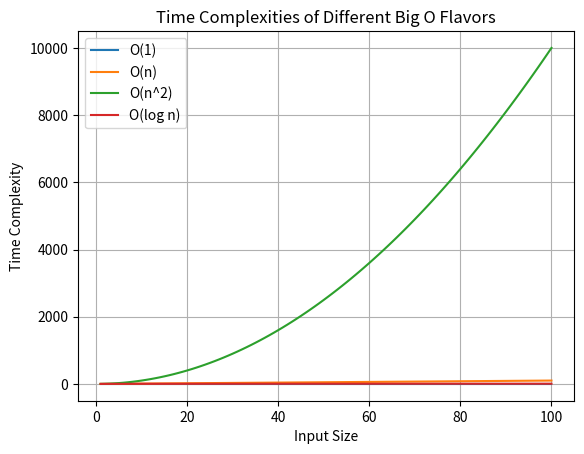

The matplotlib source for this figure:
import matplotlib.pyplot as plt
import numpy as np

def constant_time(n):
    return 1

def linear_time(n):
    return n

def quadratic_time(n):
    return n**2

def logarithmic_time(n):
    return np.log2(n)

def plot_time_complexities():
    input_sizes = np.arange(1, 101)
    constant = [constant_time(n) for n in input_sizes]
    linear = [linear_time(n) for n in input_sizes]
    quadratic = [quadratic_time(n) for n in input_sizes]
    logarithmic = [logarithmic_time(n) for n in input_sizes]

    plt.plot(input_sizes, constant, label='O(1)')
    plt.plot(input_sizes, linear, label='O(n)')
    plt.plot(input_sizes, quadratic, label='O(n^2)')
    plt.plot(input_sizes, logarithmic, label='O(log n)')

    plt.xlabel('Input Size')
    plt.ylabel('Time Complexity')
    plt.title('Time Complexities of Different Big O Flavors')
    plt.legend()
    plt.grid(True)
    plt.show()

# Plot the time complexities
plot_time_complexities()
